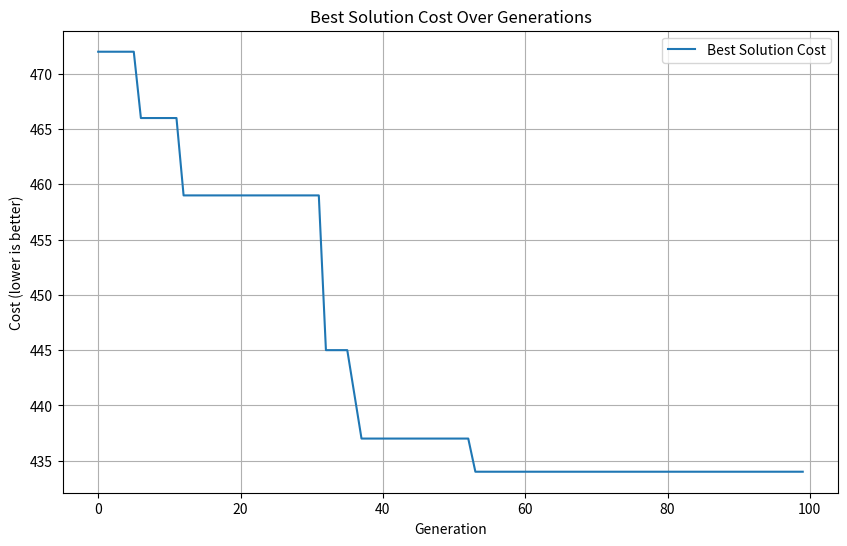
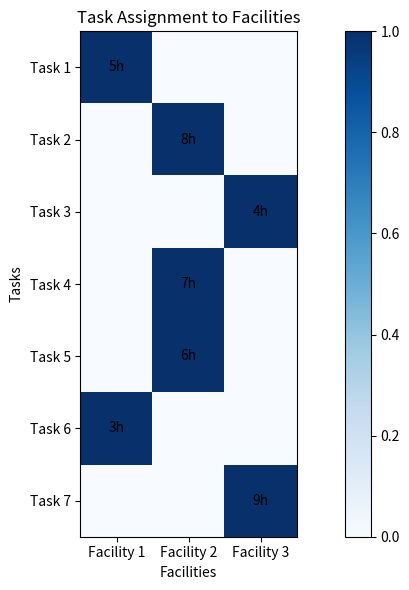
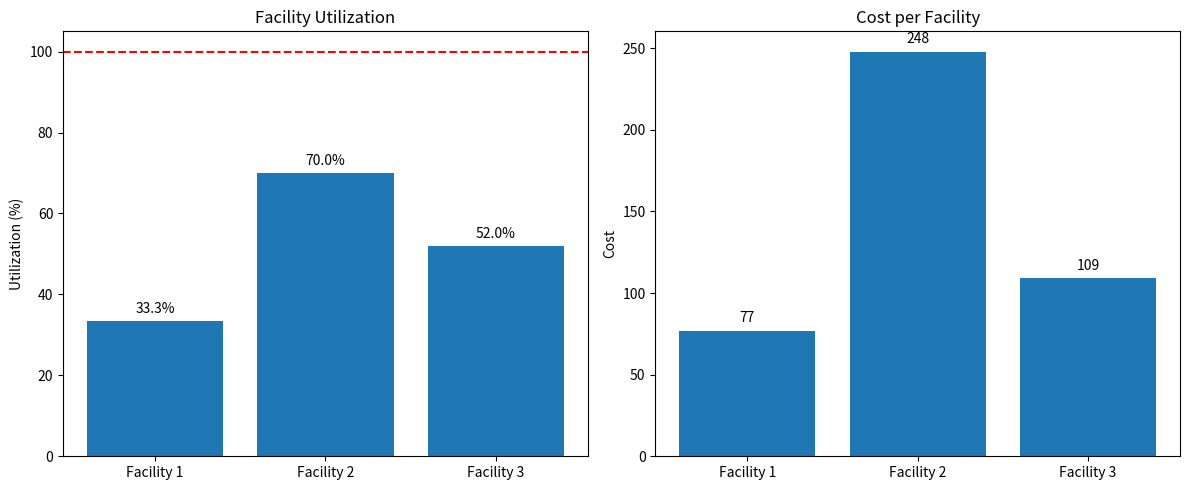

These figures' Python source, in order:
import numpy as np
import random
import matplotlib.pyplot as plt

# Parameters from the problem
task_times = {
    'Task 1': 5,
    'Task 2': 8,
    'Task 3': 4,
    'Task 4': 7,
    'Task 5': 6,
    'Task 6': 3,
    'Task 7': 9
}

facility_capacities = {
    'Facility 1': 24,
    'Facility 2': 30,
    'Facility 3': 25
}

cost_matrix = {
    'Task 1': {'Facility 1': 10, 'Facility 2': 12, 'Facility 3': 15},
    'Task 2': {'Facility 1': 15, 'Facility 2': 14, 'Facility 3': 16},
    'Task 3': {'Facility 1': 8, 'Facility 2': 9, 'Facility 3': 7},
    'Task 4': {'Facility 1': 12, 'Facility 2': 10, 'Facility 3': 13},
    'Task 5': {'Facility 1': 14, 'Facility 2': 11, 'Facility 3': 12},
    'Task 6': {'Facility 1': 9, 'Facility 2': 8, 'Facility 3': 10},
    'Task 7': {'Facility 1': 11, 'Facility 2': 12, 'Facility 3': 9}
}

# GA parameters
POPULATION_SIZE = 6
CROSSOVER_RATE = 0.8
MUTATION_RATE = 0.2
MAX_GENERATIONS = 100

facilities = list(facility_capacities.keys())
tasks = list(task_times.keys())

# Helper functions
def create_individual():
    """Create a random assignment of tasks to facilities."""
    return {task: random.choice(facilities) for task in tasks}

def initial_population(size):
    """Create initial population of random individuals."""
    return [create_individual() for _ in range(size)]

def calculate_facility_load(individual):
    """Calculate the load (hours) for each facility."""
    loads = {facility: 0 for facility in facilities}
    for task, facility in individual.items():
        loads[facility] += task_times[task]
    return loads

def calculate_total_cost(individual):
    """Calculate the total cost for the assignment."""
    total_cost = 0
    for task, facility in individual.items():
        cost_per_hour = cost_matrix[task][facility]
        hours = task_times[task]
        total_cost += cost_per_hour * hours
    return total_cost

def calculate_fitness(individual):
    """Calculate fitness value with penalty for capacity violations."""
    loads = calculate_facility_load(individual)
    penalty = 0
    
    # Apply penalties for exceeding capacity
    for facility, load in loads.items():
        if load > facility_capacities[facility]:
            penalty += (load - facility_capacities[facility]) * 100
    
    # Total cost as the base fitness
    cost = calculate_total_cost(individual)
    
    # Return inverse of (cost + penalty) since we want to maximize fitness
    return 1.0 / (cost + penalty + 1)  # Add 1 to avoid division by zero

def roulette_wheel_selection(population, fitness_values):
    """Select an individual using roulette wheel selection."""
    total_fitness = sum(fitness_values)
    selection_point = random.uniform(0, total_fitness)
    current = 0
    
    for i, fitness in enumerate(fitness_values):
        current += fitness
        if current >= selection_point:
            return population[i]
    
    return population[-1]  # Fallback if rounding issues

def one_point_crossover(parent1, parent2):
    """Perform one-point crossover between two parents."""
    if random.random() > CROSSOVER_RATE:
        return parent1, parent2
    
    # Choose a random crossover point
    crossover_point = random.randint(1, len(tasks) - 1)
    tasks_list = list(tasks)
    
    # Create offspring
    offspring1 = {}
    offspring2 = {}
    
    for i, task in enumerate(tasks_list):
        if i < crossover_point:
            offspring1[task] = parent1[task]
            offspring2[task] = parent2[task]
        else:
            offspring1[task] = parent2[task]
            offspring2[task] = parent1[task]
    
    return offspring1, offspring2

def swap_mutation(individual):
    """Perform swap mutation on an individual."""
    if random.random() > MUTATION_RATE:
        return individual
    
    mutated = individual.copy()
    task = random.choice(tasks)
    # Choose a different facility
    current_facility = mutated[task]
    other_facilities = [f for f in facilities if f != current_facility]
    new_facility = random.choice(other_facilities)
    mutated[task] = new_facility
    
    return mutated

def genetic_algorithm():
    """Main genetic algorithm function."""
    # Initialize population
    population = initial_population(POPULATION_SIZE)
    
    best_fitness_history = []
    avg_fitness_history = []
    best_individual = None
    best_fitness = -1
    
    for generation in range(MAX_GENERATIONS):
        # Calculate fitness for each individual
        fitness_values = [calculate_fitness(individual) for individual in population]
        
        # Track the best individual
        max_fitness_idx = fitness_values.index(max(fitness_values))
        current_best = population[max_fitness_idx]
        current_best_fitness = fitness_values[max_fitness_idx]
        
        if current_best_fitness > best_fitness:
            best_individual = current_best.copy()
            best_fitness = current_best_fitness
        
        # Record history
        best_fitness_history.append(1.0 / best_fitness - 1)  # Convert back to cost
        avg_fitness_history.append(sum(fitness_values) / len(fitness_values))
        
        # Create new population
        new_population = []
        
        # Elitism: Keep the best individual
        new_population.append(population[max_fitness_idx].copy())
        
        # Create rest of the new population
        while len(new_population) < POPULATION_SIZE:
            # Selection
            parent1 = roulette_wheel_selection(population, fitness_values)
            parent2 = roulette_wheel_selection(population, fitness_values)
            
            # Crossover
            offspring1, offspring2 = one_point_crossover(parent1, parent2)
            
            # Mutation
            offspring1 = swap_mutation(offspring1)
            offspring2 = swap_mutation(offspring2)
            
            new_population.append(offspring1)
            if len(new_population) < POPULATION_SIZE:
                new_population.append(offspring2)
        
        population = new_population
    
    return best_individual, best_fitness_history, avg_fitness_history

# Run the algorithm
best_solution, best_fitness_history, avg_fitness_history = genetic_algorithm()

# Calculate and display the results
loads = calculate_facility_load(best_solution)
total_cost = calculate_total_cost(best_solution)

print("Best Assignment:")
for task, facility in best_solution.items():
    print(f"{task} -> {facility}")

print("\nFacility Loads (hours):")
for facility, load in loads.items():
    print(f"{facility}: {load}/{facility_capacities[facility]}")

print(f"\nTotal Cost: {total_cost}")

# Check if the solution is feasible
is_feasible = True
for facility, load in loads.items():
    if load > facility_capacities[facility]:
        is_feasible = False
        break

print(f"\nSolution is {'feasible' if is_feasible else 'not feasible'}")

# Plot the fitness history
plt.figure(figsize=(10, 6))
plt.plot(best_fitness_history, label='Best Solution Cost')
plt.xlabel('Generation')
plt.ylabel('Cost (lower is better)')
plt.title('Best Solution Cost Over Generations')
plt.legend()
plt.grid(True)
plt.show()

# Visualize the assignments
task_to_idx = {task: i for i, task in enumerate(tasks)}
facility_to_idx = {facility: i for i, facility in enumerate(facilities)}

assignment_matrix = np.zeros((len(tasks), len(facilities)))
for task, facility in best_solution.items():
    assignment_matrix[task_to_idx[task], facility_to_idx[facility]] = 1

plt.figure(figsize=(10, 6))
plt.imshow(assignment_matrix, cmap='Blues')
plt.xticks(range(len(facilities)), facilities)
plt.yticks(range(len(tasks)), tasks)
plt.colorbar()
plt.title('Task Assignment to Facilities')
plt.ylabel('Tasks')
plt.xlabel('Facilities')

# Add task times as text
for i, task in enumerate(tasks):
    for j, facility in enumerate(facilities):
        if assignment_matrix[i, j] == 1:
            plt.text(j, i, f"{task_times[task]}h", ha='center', va='center', color='black')

plt.tight_layout()
plt.show()

# Additional visualization of costs and facility utilization
facility_costs = {facility: 0 for facility in facilities}
for task, facility in best_solution.items():
    facility_costs[facility] += cost_matrix[task][facility] * task_times[task]

plt.figure(figsize=(12, 5))

# Plot 1: Facility Utilization
plt.subplot(1, 2, 1)
utilization = []
for facility in facilities:
    utilization.append(loads[facility] / facility_capacities[facility] * 100)

plt.bar(facilities, utilization)
plt.axhline(y=100, color='r', linestyle='--')
plt.ylabel('Utilization (%)')
plt.title('Facility Utilization')
for i, v in enumerate(utilization):
    plt.text(i, v + 2, f"{v:.1f}%", ha='center')

# Plot 2: Facility Costs
plt.subplot(1, 2, 2)
plt.bar(facilities, [facility_costs[f] for f in facilities])
plt.ylabel('Cost')
plt.title('Cost per Facility')
for i, v in enumerate([facility_costs[f] for f in facilities]):
    plt.text(i, v + 5, f"{v}", ha='center')

plt.tight_layout()
plt.show()